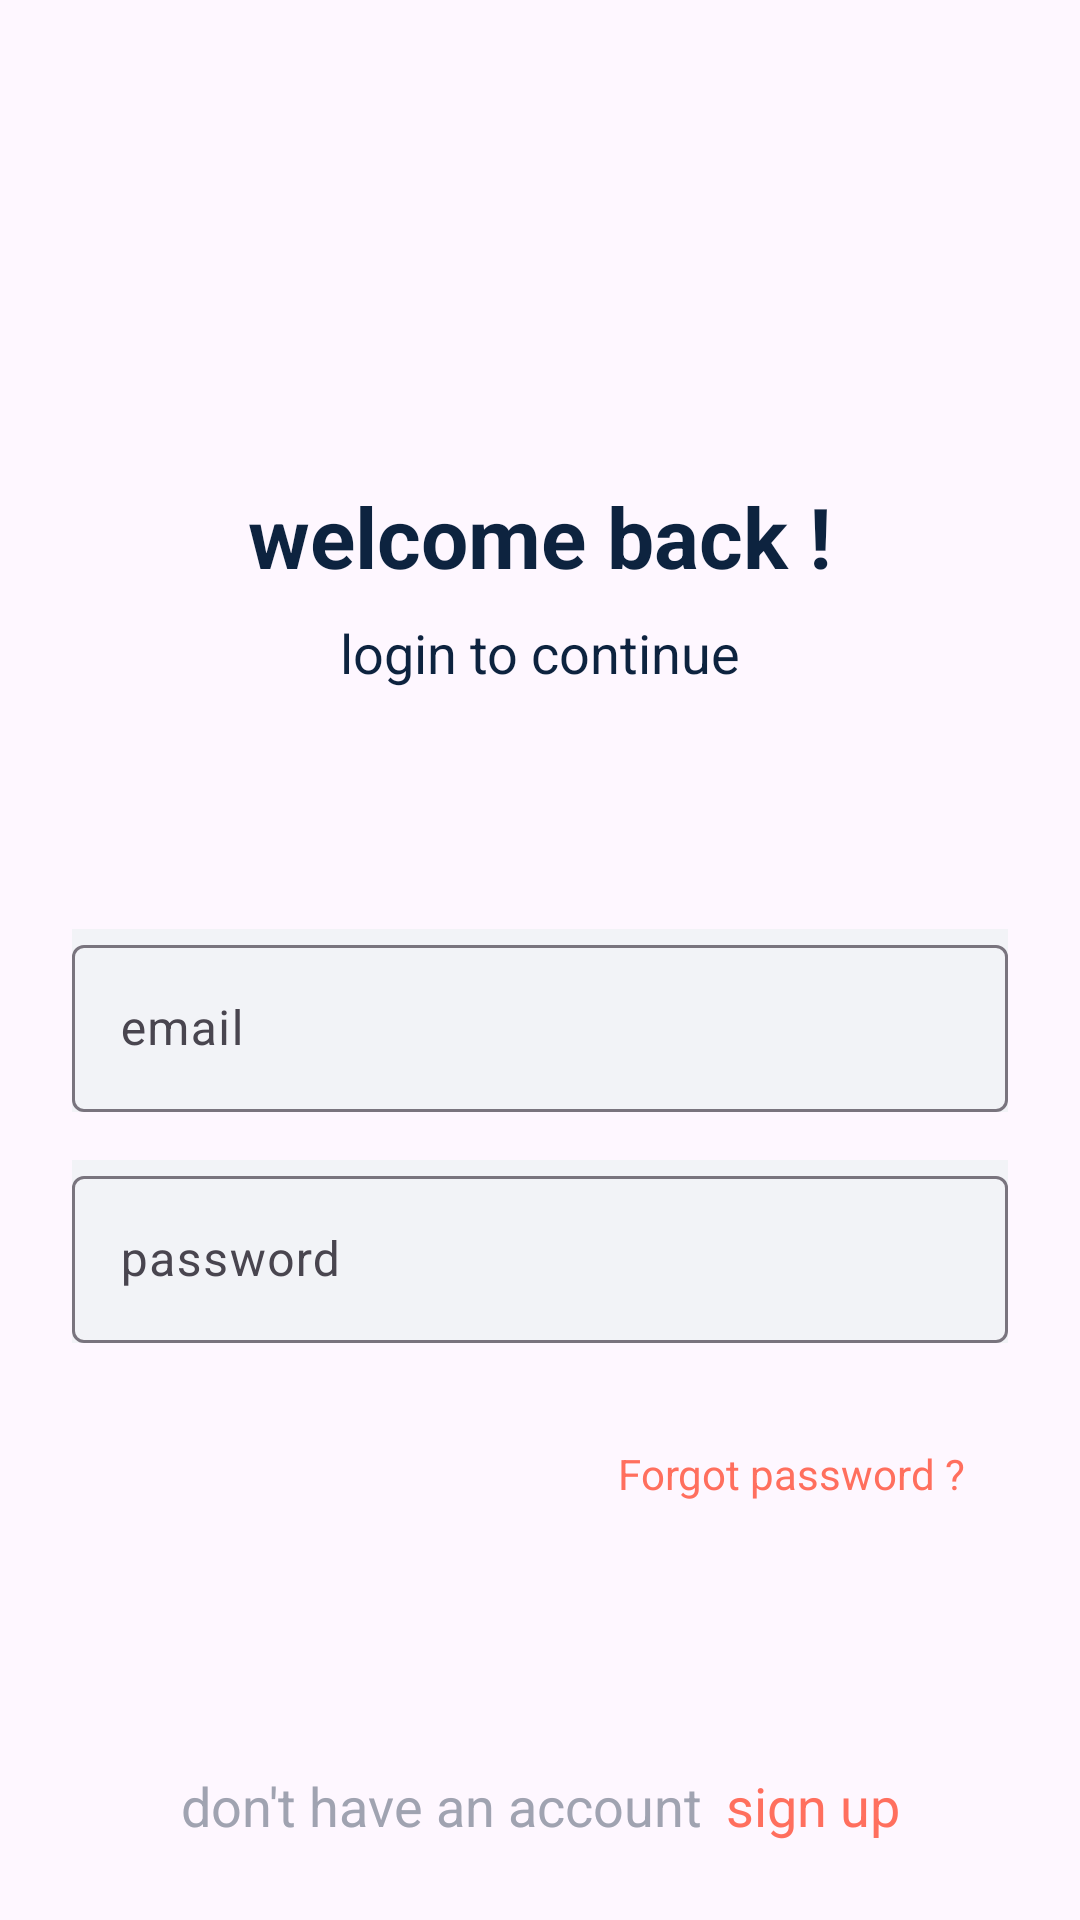

This screen was rendered from an Android layout file. Write that file and the resources it references.
<!-- AndroidManifest.xml: application theme Theme.Gdscproject -->
<!-- res/layout/activity_sign_in.xml -->
<?xml version="1.0" encoding="utf-8"?>
<androidx.constraintlayout.widget.ConstraintLayout xmlns:android="http://schemas.android.com/apk/res/android"
    xmlns:app="http://schemas.android.com/apk/res-auto"
    xmlns:tools="http://schemas.android.com/tools"
    android:layout_width="match_parent"
    android:layout_height="match_parent"
    tools:context=".sign_in">

    <ScrollView
        android:layout_width="match_parent"
        android:layout_height="match_parent"
        android:fillViewport="true"
        app:layout_constraintBottom_toBottomOf="parent"
        app:layout_constraintEnd_toEndOf="parent"
        app:layout_constraintStart_toStartOf="parent"
        app:layout_constraintTop_toTopOf="parent">

        <androidx.constraintlayout.widget.ConstraintLayout
            android:layout_width="match_parent"
            android:layout_height="wrap_content">

            <TextView
                android:id="@+id/createtxt"
                android:layout_width="wrap_content"
                android:layout_height="wrap_content"
                android:layout_marginTop="160dp"
                android:text="welcome back !"
                android:textColor="@color/black"
                android:textSize="28sp"
                android:textStyle="bold"
                app:layout_constraintEnd_toEndOf="parent"
                app:layout_constraintStart_toStartOf="parent"
                app:layout_constraintTop_toTopOf="parent" />

            <TextView
                android:id="@+id/tvSignUp3"
                android:layout_width="wrap_content"
                android:layout_height="wrap_content"
                android:layout_marginTop="8dp"
                android:text="login to continue"
                android:textColor="@color/black"
                android:textSize="18sp"
                app:layout_constraintEnd_toEndOf="@+id/createtxt"
                app:layout_constraintStart_toStartOf="@+id/createtxt"
                app:layout_constraintTop_toBottomOf="@+id/createtxt" />

            <com.google.android.material.textfield.TextInputLayout
                android:id="@+id/textInputLayout"
                android:layout_width="0dp"
                android:layout_height="wrap_content"
                android:layout_marginStart="24dp"
                android:layout_marginTop="80dp"
                android:layout_marginEnd="24dp"
                android:background="@color/edit_text_bg"
                app:layout_constraintEnd_toEndOf="parent"
                app:layout_constraintStart_toStartOf="parent"
                app:layout_constraintTop_toBottomOf="@+id/tvSignUp3">

                <com.google.android.material.textfield.TextInputEditText
                    android:id="@+id/inputuser"
                    android:layout_width="match_parent"
                    android:layout_height="wrap_content"
                    android:hint="email"
                    android:imeOptions="actionNext"
                    android:inputType="text"
                    android:singleLine="true" />
            </com.google.android.material.textfield.TextInputLayout>

            <com.google.android.material.textfield.TextInputLayout
                android:id="@+id/textInputLayout2"
                android:layout_width="0dp"
                android:layout_height="wrap_content"
                android:layout_marginTop="16dp"
                android:background="@color/edit_text_bg"
                app:layout_constraintEnd_toEndOf="@+id/textInputLayout"
                app:layout_constraintStart_toStartOf="@+id/textInputLayout"
                app:layout_constraintTop_toBottomOf="@+id/textInputLayout">

                <com.google.android.material.textfield.TextInputEditText
                    android:id="@+id/inputpass"
                    android:layout_width="match_parent"
                    android:layout_height="wrap_content"
                    android:hint="password"
                    android:imeOptions="actionDone"
                    android:inputType="textPassword" />
            </com.google.android.material.textfield.TextInputLayout>

            <com.google.android.material.button.MaterialButton
                android:id="@+id/btnLogin"
                style="@style/btnStyle"
                android:layout_width="0dp"
                android:layout_marginTop="68dp"
                android:backgroundTint="@color/peach"
                android:text="login"
                app:layout_constraintEnd_toEndOf="@+id/textInputLayout2"
                app:layout_constraintHorizontal_bias="0.0"
                app:layout_constraintStart_toStartOf="@+id/textInputLayout2"
                app:layout_constraintTop_toBottomOf="@+id/textInputLayout2" />

            <TextView
                android:id="@+id/tvSignUp4"
                android:layout_width="wrap_content"
                android:layout_height="wrap_content"
                android:layout_marginBottom="24dp"
                android:text="don't have an account"
                android:textColor="@color/gray"
                android:textSize="18sp"
                android:padding="2dp"
                app:layout_constraintBottom_toBottomOf="parent"
                app:layout_constraintEnd_toStartOf="@+id/signuptxt"
                app:layout_constraintHorizontal_bias="0.5"
                app:layout_constraintHorizontal_chainStyle="packed"
                app:layout_constraintStart_toStartOf="parent" />

            <TextView
                android:id="@+id/signuptxt"
                android:layout_width="wrap_content"
                android:layout_height="wrap_content"
                android:layout_marginStart="4dp"
                android:text="sign up"
                android:textColor="@color/peach"
                android:textSize="18sp"
                android:padding="2dp"
                app:layout_constraintBottom_toBottomOf="@+id/tvSignUp4"
                app:layout_constraintEnd_toEndOf="parent"
                app:layout_constraintHorizontal_bias="0.5"
                app:layout_constraintStart_toEndOf="@+id/tvSignUp4"
                app:layout_constraintTop_toTopOf="@+id/tvSignUp4" />

            <TextView
                android:id="@+id/forgotpass"
                android:layout_width="wrap_content"
                android:layout_height="wrap_content"
                android:layout_marginTop="20dp"
                android:text="Forgot password ?"
                android:textColor="@color/peach"
                app:layout_constraintBottom_toTopOf="@+id/btnLogin"
                app:layout_constraintEnd_toEndOf="@+id/textInputLayout2"
                app:layout_constraintHorizontal_bias="0.927"
                app:layout_constraintStart_toStartOf="@+id/textInputLayout2"
                app:layout_constraintTop_toBottomOf="@+id/textInputLayout2"
                app:layout_constraintVertical_bias="0.48" />

        </androidx.constraintlayout.widget.ConstraintLayout>
    </ScrollView>
</androidx.constraintlayout.widget.ConstraintLayout>
<!-- resources referenced by this layout -->
<resources>
  <color name="black">#0D233F</color>
  <color name="edit_text_bg">#F2F3F7</color>
  <color name="gray">#A0A3B1</color>
  <color name="peach">#FF6F5E</color>
  <style name="btnStyle" parent="Widget.MaterialComponents.Button">
          <item name="backgroundTint">@color/peach</item>
          <item name="cornerRadius">@dimen/btn_radius</item>
          <item name="android:layout_height">@dimen/btn_height</item>
      </style>
  <style name="Theme.Gdscproject" parent="Base.Theme.Gdscproject" />
  <style name="Base.Theme.Gdscproject" parent="Theme.Material3.DayNight.NoActionBar">
          
          
      </style>
</resources>
